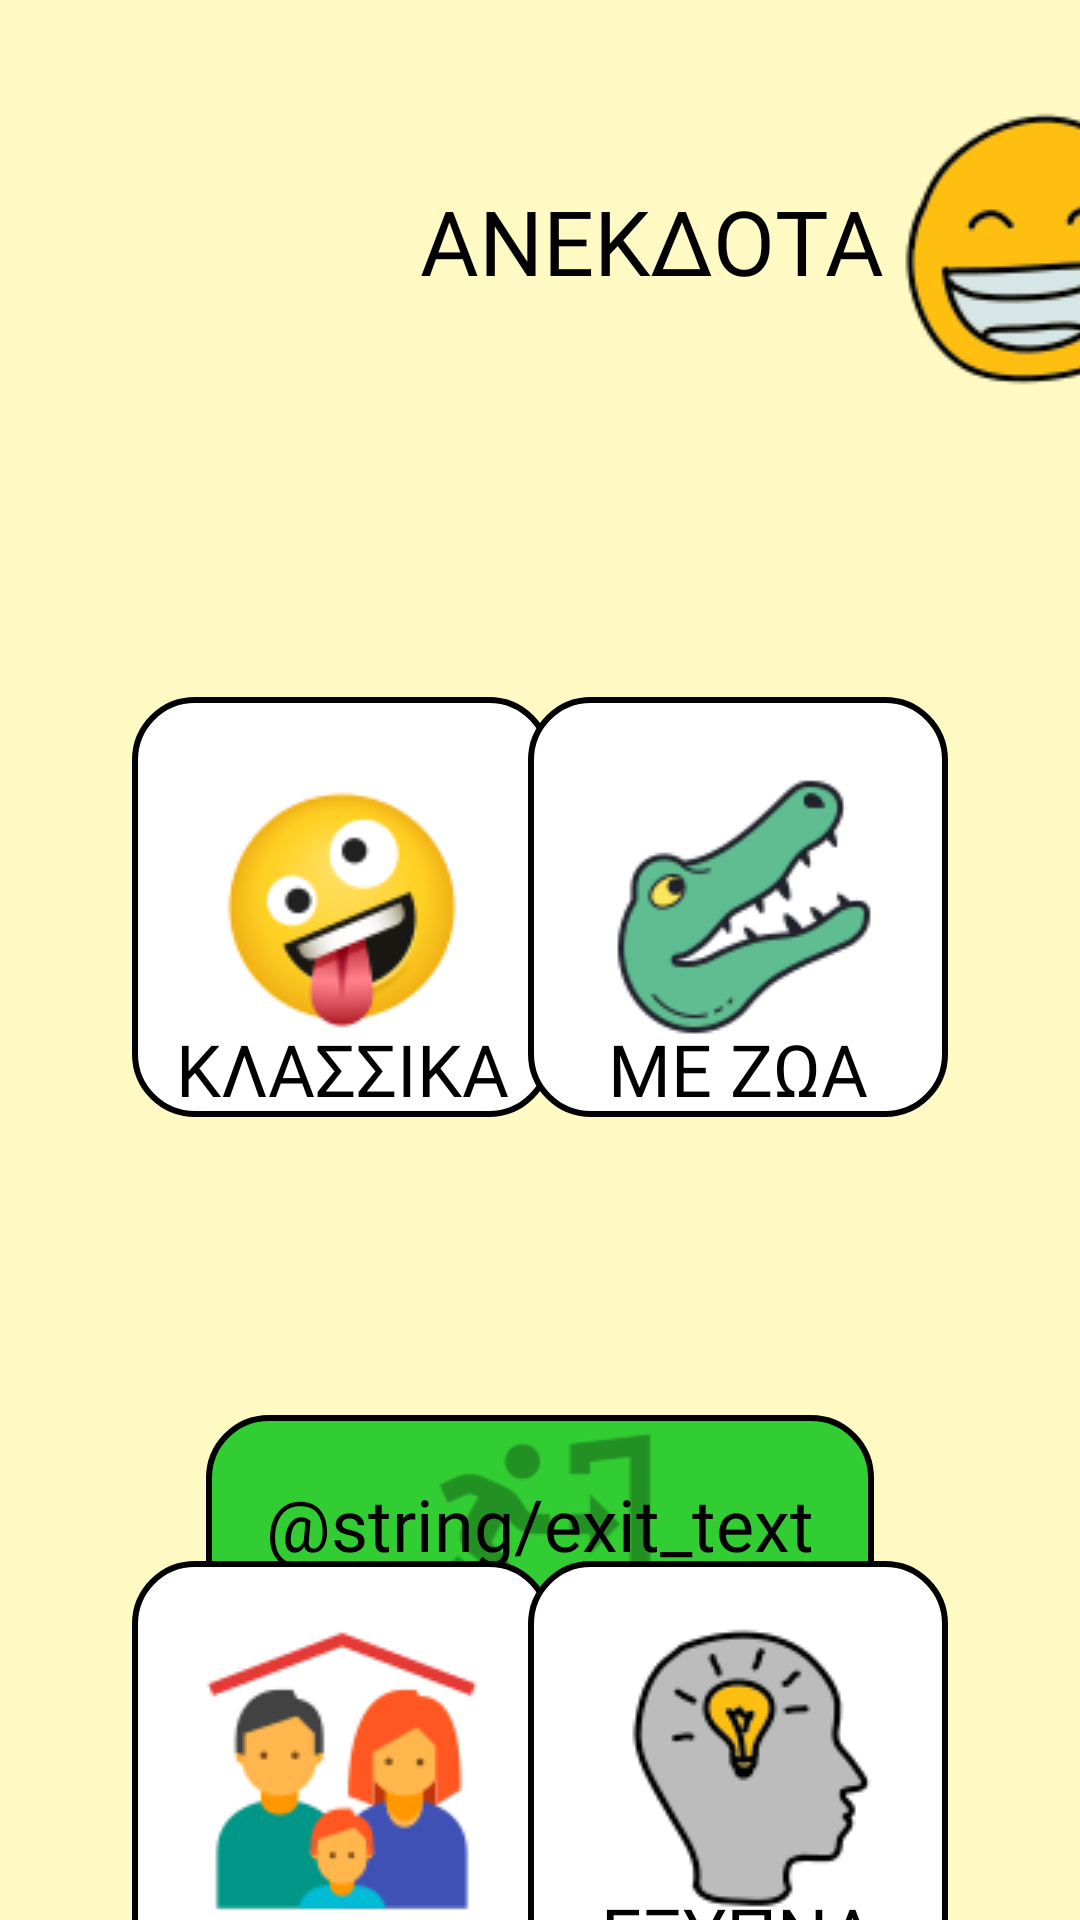

Here is an Android app screen rendered from its layout file. Give the layout XML and the strings, colors and styles it references.
<!-- AndroidManifest.xml: application theme Theme.ElderlyUI -->
<!-- res/layout/activity_jokes.xml -->
<?xml version="1.0" encoding="utf-8"?>
<androidx.constraintlayout.widget.ConstraintLayout xmlns:android="http://schemas.android.com/apk/res/android"
    xmlns:app="http://schemas.android.com/apk/res-auto"
    xmlns:tools="http://schemas.android.com/tools"
    android:id="@+id/main"
    android:layout_width="match_parent"
    android:layout_height="match_parent"
    android:background="#FFF9C4"
    tools:context=".JokesActivity">

    <TextView
        android:id="@+id/exit_text"
        android:layout_width="wrap_content"
        android:layout_height="wrap_content"
        android:layout_marginBottom="96dp"
        android:background="@drawable/exitbackground"
        android:fontFamily="@font/noto_sans_bold"
        android:padding="20dp"
        android:text="@string/exit_text"
        android:textColor="@color/black"
        android:textSize="24dp"
        app:layout_constraintBottom_toBottomOf="parent"
        app:layout_constraintEnd_toEndOf="parent"
        app:layout_constraintStart_toStartOf="parent" />

    <ImageView
        android:id="@+id/imageView8"
        android:layout_width="100dp"
        android:layout_height="80dp"
        app:layout_constraintBottom_toBottomOf="@+id/exit_text"
        app:layout_constraintEnd_toEndOf="@+id/exit_text"
        app:layout_constraintStart_toStartOf="@+id/exit_text"
        app:layout_constraintTop_toTopOf="@+id/exit_text"
        app:srcCompat="@drawable/exit" />

    <TextView
        android:id="@+id/textView3"
        android:layout_width="wrap_content"
        android:layout_height="wrap_content"
        android:layout_marginStart="140dp"
        android:layout_marginTop="60dp"
        android:fontFamily="@font/noto_sans_bold"
        android:text="ΑΝΕΚΔΟΤΑ"
        android:textColor="@color/black"
        android:textSize="30sp"
        app:layout_constraintStart_toStartOf="parent"
        app:layout_constraintTop_toTopOf="parent" />

    <ImageView
        android:id="@+id/imageView9"
        android:layout_width="wrap_content"
        android:layout_height="wrap_content"
        android:layout_marginTop="32dp"
        app:layout_constraintStart_toEndOf="@+id/textView3"
        app:layout_constraintTop_toTopOf="parent"
        app:srcCompat="@drawable/lol" />

    <ImageButton
        android:id="@+id/classicJokes"
        android:layout_width="wrap_content"
        android:layout_height="wrap_content"
        android:layout_marginStart="44dp"
        android:layout_marginTop="132dp"
        android:background="@drawable/joke_background"
        android:padding="20dp"
        app:layout_constraintStart_toStartOf="parent"
        app:layout_constraintTop_toBottomOf="@+id/textView3"
        app:srcCompat="@drawable/classic_joke" />

    <TextView
        android:id="@+id/textView5"
        android:layout_width="wrap_content"
        android:layout_height="wrap_content"
        android:fontFamily="@font/noto_sans_bold"
        android:textColor="@color/black"
        android:textSize="24sp"
        android:text="ΚΛΑΣΣΙΚΑ"
        app:layout_constraintBottom_toBottomOf="@+id/classicJokes"
        app:layout_constraintEnd_toEndOf="@+id/classicJokes"
        app:layout_constraintStart_toStartOf="@+id/classicJokes" />

    <ImageButton
        android:id="@+id/animalJokes"
        android:layout_width="wrap_content"
        android:layout_height="wrap_content"
        android:layout_marginTop="132dp"
        android:layout_marginEnd="44dp"
        android:background="@drawable/joke_background"
        android:padding="20dp"
        app:layout_constraintEnd_toEndOf="parent"
        app:layout_constraintTop_toBottomOf="@+id/textView3"
        app:srcCompat="@drawable/animal" />

    <TextView
        android:id="@+id/textView7"
        android:layout_width="wrap_content"
        android:layout_height="wrap_content"
        android:fontFamily="@font/noto_sans_bold"
        android:text="ΜΕ ΖΩΑ"
        android:textColor="@color/black"
        android:textSize="24sp"
        app:layout_constraintBottom_toBottomOf="@+id/animalJokes"
        app:layout_constraintEnd_toEndOf="@+id/animalJokes"
        app:layout_constraintStart_toStartOf="@+id/animalJokes" />

    <ImageButton
        android:id="@+id/familyJokes"
        android:layout_width="wrap_content"
        android:layout_height="wrap_content"
        android:layout_marginStart="44dp"
        android:layout_marginTop="148dp"
        android:background="@drawable/joke_background"
        android:padding="20dp"
        app:layout_constraintStart_toStartOf="parent"
        app:layout_constraintTop_toBottomOf="@+id/classicJokes"
        app:srcCompat="@drawable/family" />

    <ImageButton
        android:id="@+id/smartJokesButton"
        android:layout_width="wrap_content"
        android:layout_height="wrap_content"
        android:layout_marginTop="148dp"
        android:layout_marginEnd="44dp"
        android:background="@drawable/joke_background"
        android:padding="20dp"
        app:layout_constraintEnd_toEndOf="parent"
        app:layout_constraintTop_toBottomOf="@+id/animalJokes"
        app:srcCompat="@drawable/smart" />

    <TextView
        android:id="@+id/textView9"
        android:layout_width="wrap_content"
        android:layout_height="wrap_content"
        android:fontFamily="@font/noto_sans_bold"
        android:text="ΟΙΚΟΓΕΝΕΙΑ"
        android:textColor="@color/black"
        android:textSize="20sp"
        app:layout_constraintBottom_toBottomOf="@+id/familyJokes"
        app:layout_constraintEnd_toEndOf="@+id/familyJokes"
        app:layout_constraintStart_toStartOf="@+id/familyJokes" />

    <TextView
        android:id="@+id/textView10"
        android:layout_width="wrap_content"
        android:layout_height="wrap_content"
        android:fontFamily="@font/noto_sans_bold"
        android:text="ΕΞΥΠΝΑ"
        android:textColor="@color/black"
        android:textSize="24sp"
        app:layout_constraintBottom_toBottomOf="@+id/smartJokesButton"
        app:layout_constraintEnd_toEndOf="@+id/smartJokesButton"
        app:layout_constraintStart_toStartOf="@+id/smartJokesButton" />
</androidx.constraintlayout.widget.ConstraintLayout>
<!-- resources referenced by this layout -->
<resources>
  <color name="black">#FF000000</color>
  <!-- drawable animal: png bitmap (drawable, 6161 bytes) -->
  <!-- drawable classic_joke: png bitmap (drawable, 7531 bytes) -->
  <!-- drawable exit: png bitmap (drawable, 1872 bytes) -->
  <!-- drawable exitbackground (drawable) -->
  <?xml version="1.0" encoding="utf-8"?>
  <shape xmlns:android="http://schemas.android.com/apk/res/android" android:shape="rectangle">
      <solid android:color="@color/greenExit"/>
      <stroke
          android:width="2dp"
          android:color="#000000"/>
      <corners android:radius="20dp" />
  
  
  </shape>
  <!-- drawable family: png bitmap (drawable, 5095 bytes) -->
  <!-- drawable joke_background (drawable) -->
  <?xml version="1.0" encoding="utf-8"?>
  <shape xmlns:android="http://schemas.android.com/apk/res/android">
      <corners android:radius="20dp" />
      <stroke
          android:width="2dp"
          android:color="#000000" />
      <solid android:color="@color/white" />
  </shape>
  <!-- drawable lol: png bitmap (drawable, 6697 bytes) -->
  <!-- drawable smart: png bitmap (drawable, 5830 bytes) -->
  <style name="Theme.ElderlyUI" parent="Base.Theme.ElderlyUI" />
  <color name="greenExit">#32CD32</color>
  <color name="white">#FFFFFFFF</color>
  <style name="Base.Theme.ElderlyUI" parent="Theme.AppCompat.Light.NoActionBar">
          
          
      </style>
</resources>
